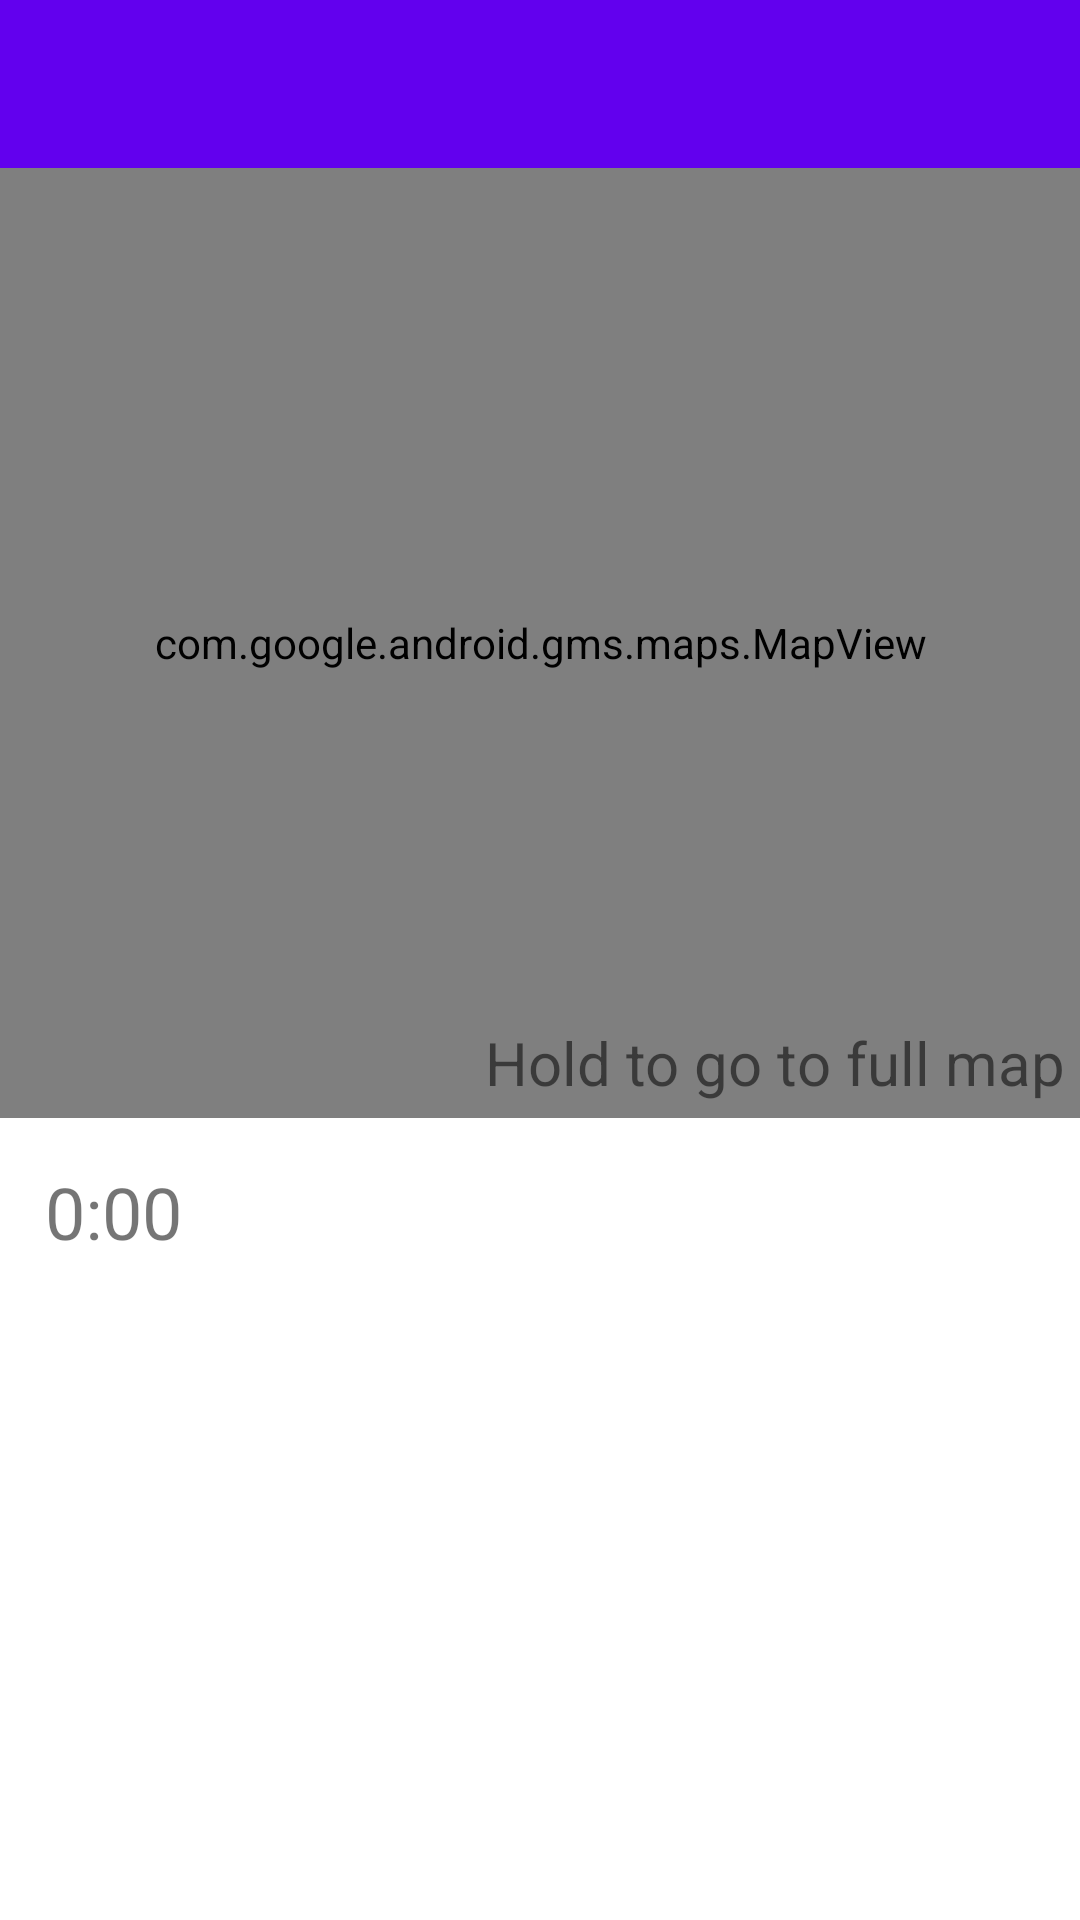

Write the Android layout XML for this screen, with the resource values it uses.
<!-- AndroidManifest.xml: application theme Theme.ParcMarc -->
<!-- res/layout/fragment_park.xml -->
<?xml version="1.0" encoding="utf-8"?>
<androidx.constraintlayout.widget.ConstraintLayout xmlns:android="http://schemas.android.com/apk/res/android"
    android:id="@+id/container"
    xmlns:app="http://schemas.android.com/apk/res-auto"
    xmlns:tools="http://schemas.android.com/tools"
    android:layout_width="match_parent"
    android:layout_height="match_parent"
    tools:context=".ParkFragment">

    <com.google.android.gms.maps.MapView
        android:id="@+id/mapView"
        android:layout_width="fill_parent"
        android:layout_height="0dp"
        android:layout_marginBottom="15dp"
        app:layout_constraintBottom_toTopOf="@+id/park_time_remaining"
        app:layout_constraintStart_toStartOf="parent"
        app:layout_constraintTop_toBottomOf="@+id/toolbar" />

    <TextView
        android:id="@+id/park_time_remaining"
        android:layout_width="wrap_content"
        android:layout_height="wrap_content"
        android:layout_marginStart="15dp"
        android:layout_marginBottom="50dp"
        android:text="@string/default_time_remaining"
        android:textSize="24sp"
        app:layout_constraintBottom_toTopOf="@+id/park_image_2"
        app:layout_constraintStart_toStartOf="parent" />

    <ImageButton
        android:id="@+id/park_image_1"
        android:layout_width="120sp"
        android:layout_height="120sp"
        android:adjustViewBounds="true"
        android:contentDescription="@string/first_image_desc"
        android:scaleType="fitCenter"
        android:src="@drawable/car_placeholder"
        android:visibility="invisible"
        app:layout_constraintEnd_toStartOf="@+id/park_image_2"
        app:layout_constraintHorizontal_bias="0.5"
        app:layout_constraintStart_toStartOf="parent"
        app:layout_constraintTop_toTopOf="@+id/park_image_2" />

    <ImageButton
        android:id="@+id/park_image_2"
        android:layout_width="120sp"
        android:layout_height="120sp"
        android:layout_marginBottom="50dp"
        android:adjustViewBounds="true"
        android:scaleType="fitCenter"
        android:src="@drawable/car_placeholder"
        android:visibility="invisible"
        android:contentDescription="@string/second_image_desc"
        app:layout_constraintBottom_toBottomOf="parent"
        app:layout_constraintEnd_toStartOf="@+id/park_image_3"
        app:layout_constraintHorizontal_bias="0.5"
        app:layout_constraintStart_toEndOf="@+id/park_image_1" />

    <ImageButton
        android:id="@+id/park_image_3"
        android:layout_width="120sp"
        android:layout_height="120sp"
        android:adjustViewBounds="true"
        android:scaleType="fitCenter"
        android:src="@drawable/car_placeholder"
        android:visibility="invisible"
        android:contentDescription="@string/third_image_desc"
        app:layout_constraintEnd_toEndOf="parent"
        app:layout_constraintHorizontal_bias="0.5"
        app:layout_constraintStart_toEndOf="@+id/park_image_2"
        app:layout_constraintTop_toTopOf="@+id/park_image_2" />

    <LinearLayout android:id="@+id/dim_layout"
        android:layout_width="match_parent"
        android:layout_height="match_parent"
        android:background="#70000000"
        android:visibility="invisible"
        android:orientation="horizontal" >

    </LinearLayout>

    <androidx.appcompat.widget.Toolbar
        android:id="@+id/toolbar"
        android:layout_width="match_parent"
        android:layout_height="wrap_content"
        android:background="?attr/colorPrimary"
        android:minHeight="?attr/actionBarSize"
        android:theme="?attr/actionBarTheme"
        app:layout_constraintEnd_toEndOf="parent"
        app:layout_constraintStart_toStartOf="parent"
        app:layout_constraintTop_toTopOf="parent" />

    <TextView
        android:id="@+id/hold_text"
        android:layout_width="wrap_content"
        android:layout_height="wrap_content"
        android:layout_marginEnd="5dp"
        android:layout_marginBottom="5dp"
        android:layout_weight="1"
        android:text="@string/hold_text"
        android:textSize="20sp"
        app:layout_constraintBottom_toBottomOf="@+id/mapView"
        app:layout_constraintEnd_toEndOf="@+id/mapView" />

    <ImageView
        android:id="@+id/expanded_image"
        android:layout_width="match_parent"
        android:layout_height="match_parent"
        android:visibility="invisible"
        android:contentDescription="@string/full_image_display_desc" />
</androidx.constraintlayout.widget.ConstraintLayout>
<!-- resources referenced by this layout -->
<resources>
  <string name="default_time_remaining">0:00</string>
  <string name="first_image_desc">First image</string>
  <string name="full_image_display_desc">Full image display</string>
  <string name="hold_text">Hold to go to full map</string>
  <string name="second_image_desc">Second image</string>
  <string name="third_image_desc">Third image</string>
  <style name="Theme.ParcMarc" parent="Theme.MaterialComponents.DayNight.DarkActionBar">
          
          <item name="colorPrimary">@color/purple_500</item>
          <item name="colorPrimaryVariant">@color/purple_700</item>
          <item name="colorOnPrimary">@color/white</item>
          
          <item name="colorSecondary">@color/teal_200</item>
          <item name="colorSecondaryVariant">@color/teal_700</item>
          <item name="colorOnSecondary">@color/black</item>
          
          <item name="android:statusBarColor" tools:targetApi="l">?attr/colorPrimaryVariant</item>
          
      </style>
  <color name="purple_500">#FF6200EE</color>
  <color name="purple_700">#FF3700B3</color>
  <color name="white">#FFFFFFFF</color>
  <color name="teal_200">#FF5722</color>
  <color name="teal_700">#FF018786</color>
  <color name="black">#FF000000</color>
</resources>
